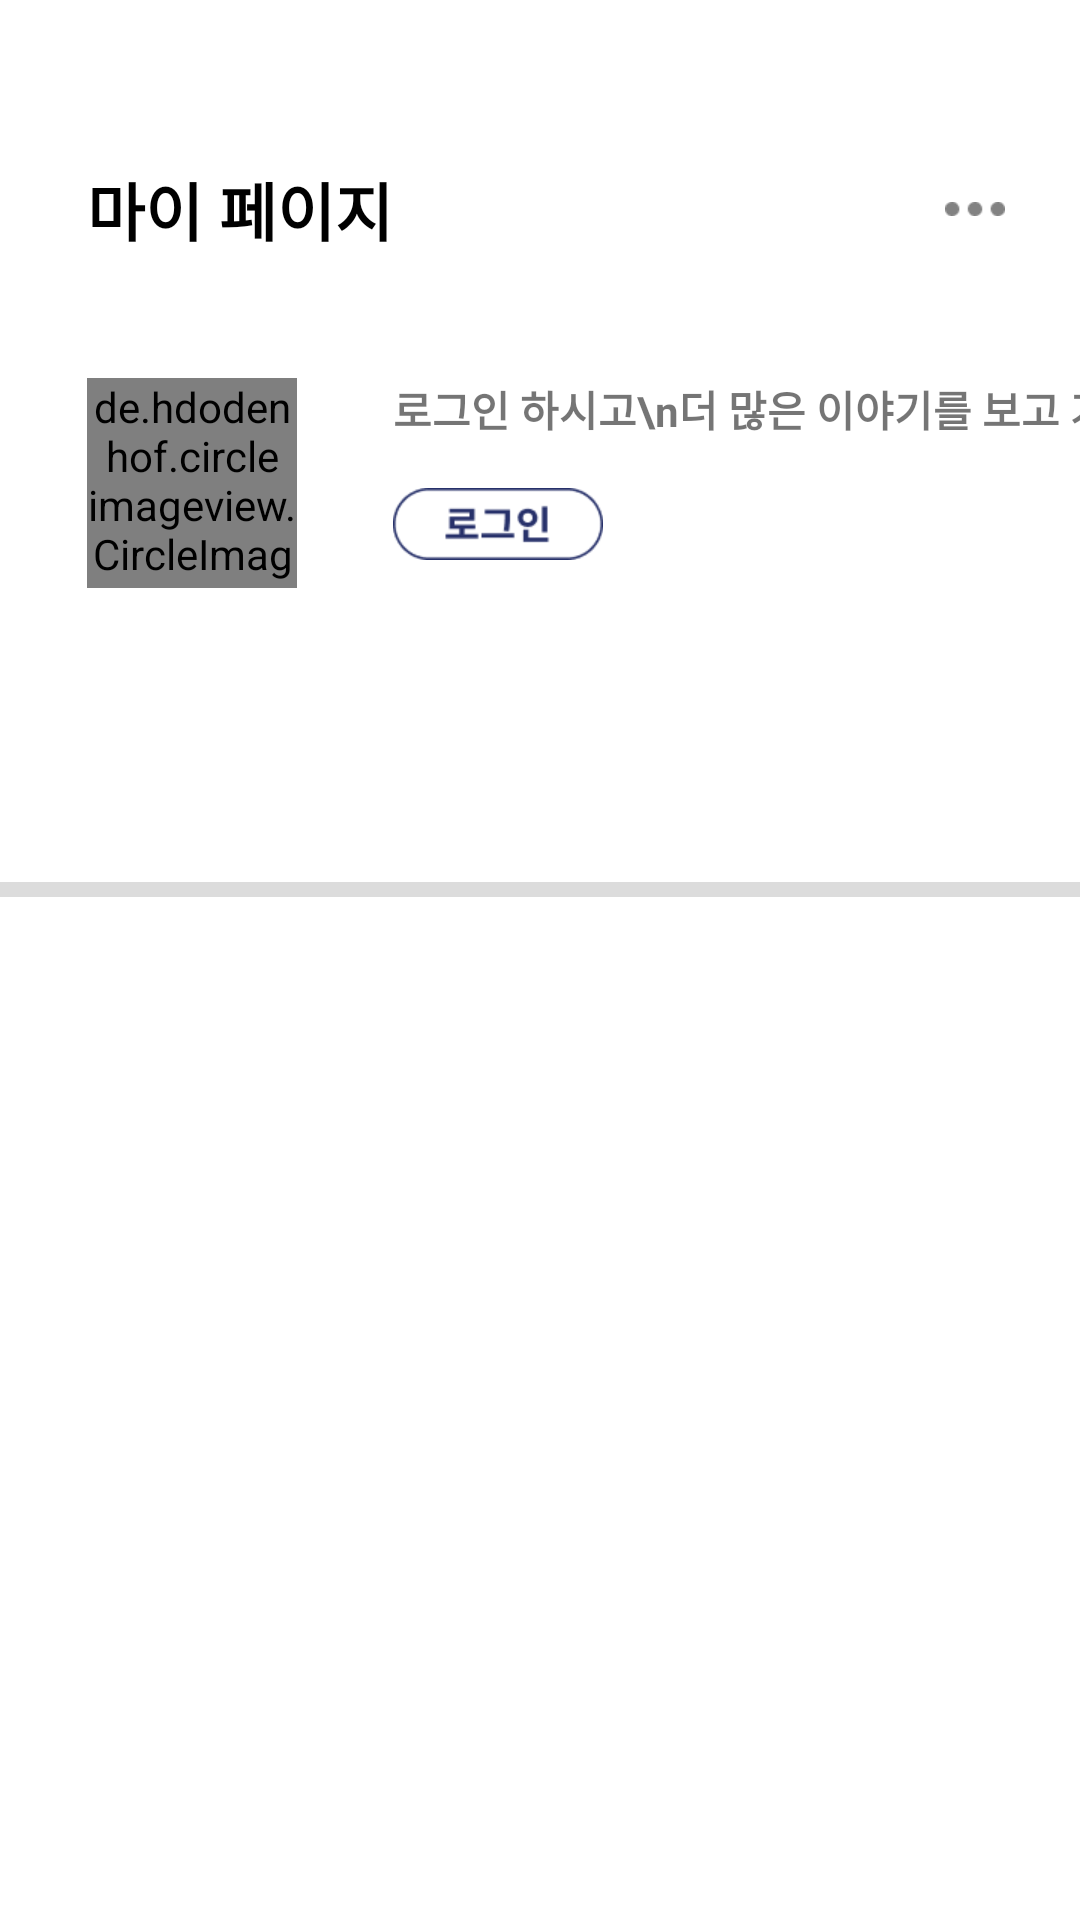

Here is an Android app screen rendered from its layout file. Give the layout XML and the strings, colors and styles it references.
<!-- AndroidManifest.xml: application theme Theme.HiStory -->
<!-- res/layout/fragment_mypage.xml -->
<?xml version="1.0" encoding="utf-8"?>
<androidx.constraintlayout.widget.ConstraintLayout xmlns:android="http://schemas.android.com/apk/res/android"
    android:layout_width="match_parent"
    android:layout_height="match_parent"
    xmlns:app="http://schemas.android.com/apk/res-auto">
    <TextView
        android:id="@+id/myPage_myPage_tv"
        android:layout_width="wrap_content"
        android:layout_height="wrap_content"
        app:layout_constraintTop_toTopOf="parent"
        app:layout_constraintStart_toStartOf="parent"
        android:layout_marginTop="54dp"
        android:layout_marginStart="29dp"
        android:text="마이 페이지"
        android:textStyle="bold"
        android:textColor="@color/black"
        android:textSize="21dp"
        />
    <ImageButton
        android:id="@+id/myPage_setting_ib"
        android:layout_width="20dp"
        android:layout_height="20dp"
        android:background="@color/white"
        android:scaleType="fitCenter"
        android:src="@drawable/ic_mypage_setting"
        android:layout_marginEnd="25dp"
        app:layout_constraintTop_toTopOf="@id/myPage_myPage_tv"
        app:layout_constraintBottom_toBottomOf="@id/myPage_myPage_tv"
        app:layout_constraintEnd_toEndOf="parent"/>
    <de.hdodenhof.circleimageview.CircleImageView
        android:id="@+id/myPage_profile_img_iv"
        android:layout_width="70dp"
        android:layout_height="70dp"
        app:layout_constraintTop_toBottomOf="@+id/myPage_myPage_tv"
        app:layout_constraintStart_toStartOf="parent"
        android:layout_marginStart="29dp"
        android:layout_marginTop="41dp"
        android:src="@drawable/history_logo" />
    <TextView
        android:id="@+id/myPage_login_tv"
        android:layout_width="wrap_content"
        android:layout_height="wrap_content"
        android:text="로그인 하시고\n더 많은 이야기를 보고 가세요!"
        android:textSize="14sp"
        android:textStyle="bold"
        app:layout_constraintTop_toTopOf="@id/myPage_profile_img_iv"
        app:layout_constraintStart_toEndOf="@id/myPage_myPage_tv"/>
    <TextView
        android:id="@+id/myPage_nickName_tv"
        android:layout_width="wrap_content"
        android:layout_height="wrap_content"
        android:textColor="@color/black"
        android:textStyle="bold"
        android:textSize="16sp"
        android:text="닉네임"
        android:visibility="gone"
        app:layout_constraintTop_toTopOf="@id/myPage_login_tv"
        app:layout_constraintStart_toStartOf="@id/myPage_login_tv"/>
    <ImageButton
        android:id="@+id/myPage_login_ib"
        android:layout_width="70dp"
        android:layout_height="24dp"
        android:background="@color/white"
        android:src="@drawable/login_img"
        android:scaleType="fitCenter"
        android:layout_marginTop="16dp"
        app:layout_constraintTop_toBottomOf="@id/myPage_login_tv"
        app:layout_constraintStart_toStartOf="@id/myPage_login_tv"/>

    <com.google.android.material.tabs.TabLayout
        android:id="@+id/myPage_menu_tb"
        android:layout_width="match_parent"
        android:layout_height="wrap_content"
        android:visibility="invisible"
        app:tabIndicatorFullWidth="true"
        app:tabTextAppearance="@style/tab_text"
        android:layout_marginTop="50dp"
        app:layout_constraintTop_toBottomOf="@+id/myPage_profile_img_iv"
        app:layout_constraintStart_toStartOf="parent"
        app:layout_constraintEnd_toEndOf="parent"
        />
    <View
        android:id="@+id/myPage_bar_view"
        android:layout_width="match_parent"
        android:layout_height="5dp"
        android:background="@color/light_grey"
        app:layout_constraintTop_toBottomOf="@+id/myPage_menu_tb"

        />

    <androidx.viewpager2.widget.ViewPager2
        android:id="@+id/myPage_menu_vp"
        android:layout_width="match_parent"
        android:layout_height="0dp"
        android:visibility="invisible"
        app:layout_constraintTop_toBottomOf="@+id/myPage_bar_view"
        app:layout_constraintStart_toStartOf="parent"
        app:layout_constraintEnd_toEndOf="parent"
        app:layout_constraintBottom_toBottomOf="parent"
        />


</androidx.constraintlayout.widget.ConstraintLayout>
<!-- resources referenced by this layout -->
<resources>
  <color name="black">#FF000000</color>
  <color name="light_grey">#dcdcdc</color>
  <color name="white">#FFFFFFFF</color>
  <!-- drawable history_logo: png bitmap (drawable, 34190 bytes) -->
  <!-- drawable ic_mypage_setting: png bitmap (drawable, 210 bytes) -->
  <!-- drawable login_img: png bitmap (drawable, 1465 bytes) -->
  <style name="tab_text" parent="@android:style/TextAppearance.Widget.TabWidget">
          <item name="android:fontFamily">sans-serif-black</item>
  
      </style>
  <style name="Theme.HiStory" parent="Theme.MaterialComponents.DayNight.NoActionBar">
          
  
          <item name="colorPrimary">@color/primary_color</item>
          <item name="colorPrimaryVariant">@color/purple_700</item>
          <item name="colorOnPrimary">@color/white</item>
          
          <item name="colorSecondary">@color/teal_200</item>
          <item name="colorSecondaryVariant">@color/teal_700</item>
          <item name="colorOnSecondary">@color/black</item>
          
          <item name="android:statusBarColor" tools:targetApi="l">?attr/colorPrimaryVariant</item>
          
          <item name="android:windowFullscreen">true</item>
      </style>
  <color name="primary_color">#27316A</color>
  <color name="purple_700">#FF3700B3</color>
  <color name="teal_200">#FF03DAC5</color>
  <color name="teal_700">#FF018786</color>
</resources>
